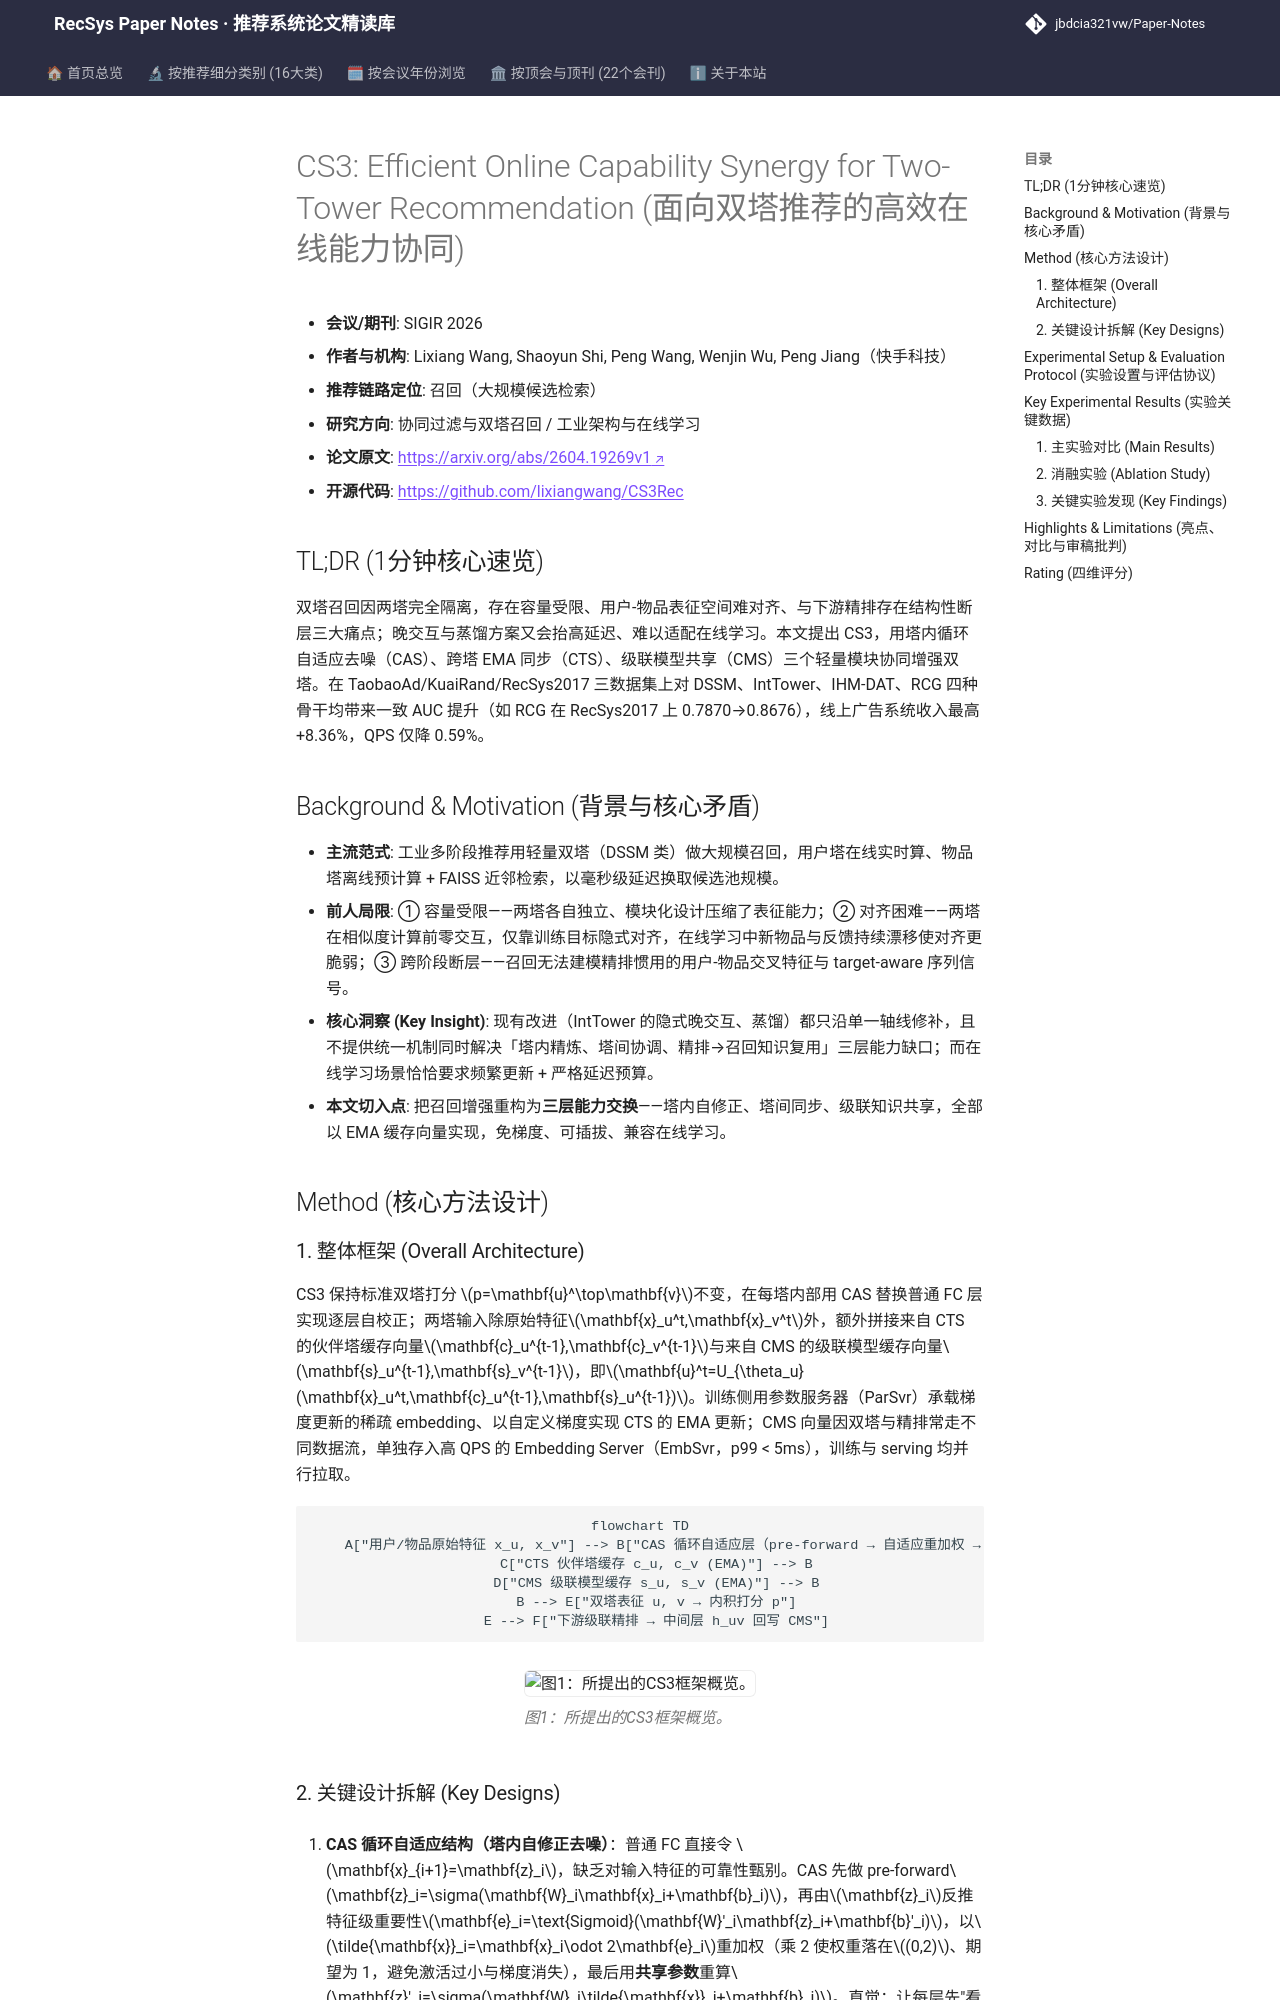

repository: jbdcia321vw/Paper-Notes · page: venues/SIGIR/2026/collaborative_filtering/cs3_efficient_online_capability_synergy_for_two_tower_recommendation/index.html · generator: mkdocs

---
title: "[Paper Note] CS3: Efficient Online Capability Synergy for Two-Tower Recommendation"
description: "[SIGIR 2026][协同过滤与双塔召回] 以塔内自校正、跨塔EMA同步与级联模型共享三机制增强双塔召回，离线三数据集AUC一致提升，线上广告收入+8.36%且QPS仅降0.59%。"
tags:
  - SIGIR 2026
  - 协同过滤与双塔召回
  - 召回
  - 双塔模型
  - 在线学习
  - 知识蒸馏
date: 2026-11-13
venue: SIGIR
year: 2026
paper_url: "https://arxiv.org/abs/2604.19269v1"
code_url: "https://github.com/lixiangwang/CS3Rec"
categories:
  - collaborative_filtering
  - debias_fairness_industrial
---

# CS3: Efficient Online Capability Synergy for Two-Tower Recommendation (面向双塔推荐的高效在线能力协同)

- **会议/期刊**: SIGIR 2026
- **作者与机构**: Lixiang Wang, Shaoyun Shi, Peng Wang, Wenjin Wu, Peng Jiang（快手科技）
- **推荐链路定位**: 召回（大规模候选检索）
- **研究方向**: 协同过滤与双塔召回 / 工业架构与在线学习
- **论文原文**: [https://arxiv.org/abs/2604.19269v1](https://arxiv.org/abs/2604.19269v1)
- **开源代码**: [https://github.com/lixiangwang/CS3Rec](https://github.com/lixiangwang/CS3Rec)

## TL;DR (1分钟核心速览)

双塔召回因两塔完全隔离，存在容量受限、用户-物品表征空间难对齐、与下游精排存在结构性断层三大痛点；晚交互与蒸馏方案又会抬高延迟、难以适配在线学习。本文提出 CS3，用塔内循环自适应去噪（CAS）、跨塔 EMA 同步（CTS）、级联模型共享（CMS）三个轻量模块协同增强双塔。在 TaobaoAd/KuaiRand/RecSys2017 三数据集上对 DSSM、IntTower、IHM-DAT、RCG 四种骨干均带来一致 AUC 提升（如 RCG 在 RecSys2017 上 0.7870→0.8676），线上广告系统收入最高 +8.36%，QPS 仅降 0.59%。

## Background & Motivation (背景与核心矛盾)

- **主流范式**: 工业多阶段推荐用轻量双塔（DSSM 类）做大规模召回，用户塔在线实时算、物品塔离线预计算 + FAISS 近邻检索，以毫秒级延迟换取候选池规模。
- **前人局限**: ① 容量受限——两塔各自独立、模块化设计压缩了表征能力；② 对齐困难——两塔在相似度计算前零交互，仅靠训练目标隐式对齐，在线学习中新物品与反馈持续漂移使对齐更脆弱；③ 跨阶段断层——召回无法建模精排惯用的用户-物品交叉特征与 target-aware 序列信号。
- **核心洞察 (Key Insight)**: 现有改进（IntTower 的隐式晚交互、蒸馏）都只沿单一轴线修补，且不提供统一机制同时解决「塔内精炼、塔间协调、精排→召回知识复用」三层能力缺口；而在线学习场景恰恰要求频繁更新 + 严格延迟预算。
- **本文切入点**: 把召回增强重构为**三层能力交换**——塔内自修正、塔间同步、级联知识共享，全部以 EMA 缓存向量实现，免梯度、可插拔、兼容在线学习。

## Method (核心方法设计)
